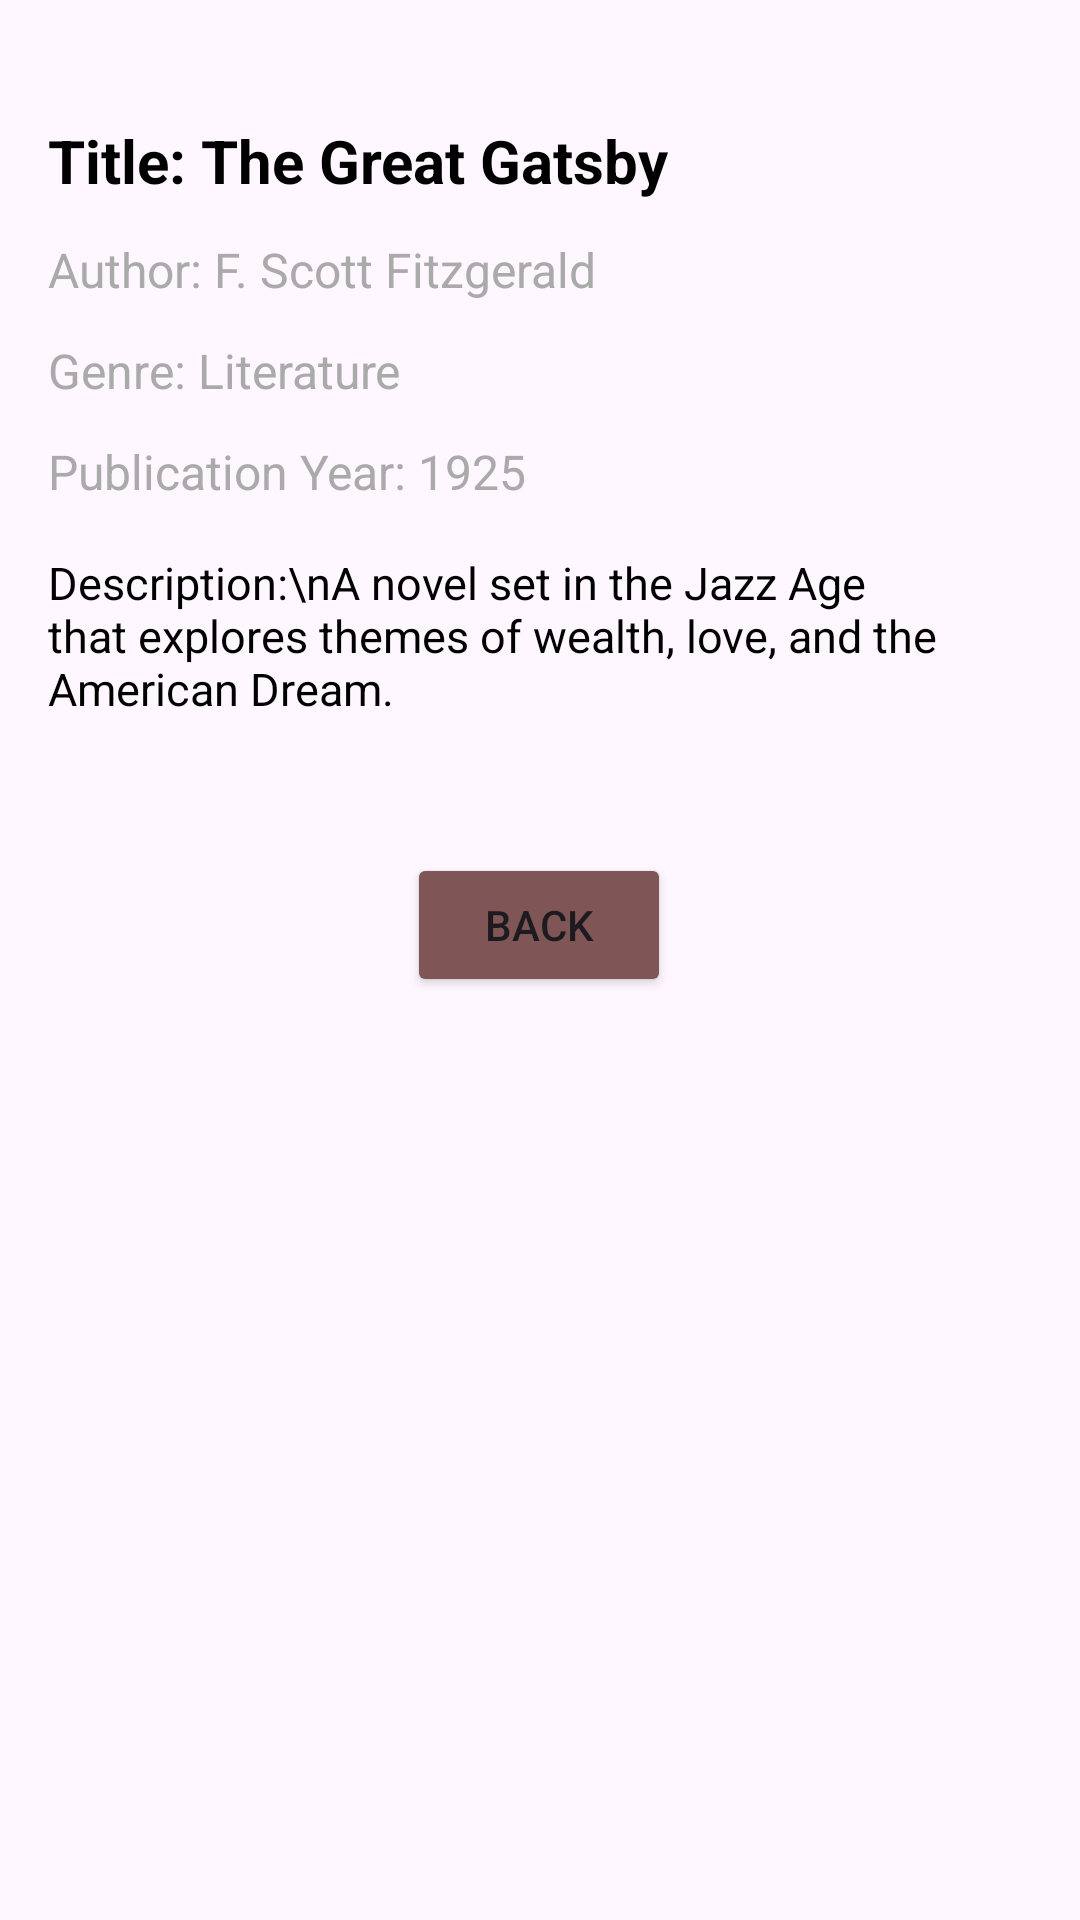

Write the Android layout XML for this screen, with the resource values it uses.
<!-- AndroidManifest.xml: application theme Theme.BookApplication -->
<!-- res/layout/activity_details.xml -->
<?xml version="1.0" encoding="utf-8"?>
<androidx.constraintlayout.widget.ConstraintLayout xmlns:android="http://schemas.android.com/apk/res/android"
    xmlns:app="http://schemas.android.com/apk/res-auto"
    xmlns:tools="http://schemas.android.com/tools"
    android:layout_width="match_parent"
    android:layout_height="match_parent"
    android:padding="16dp">

    
    <TextView
        android:id="@+id/book_title"
        android:layout_width="0dp"
        android:layout_height="wrap_content"
        android:text="Title: The Great Gatsby"
        android:textSize="20sp"
        android:textStyle="bold"
        android:textColor="@android:color/black"
        app:layout_constraintTop_toTopOf="parent"
        app:layout_constraintStart_toStartOf="parent"
        app:layout_constraintEnd_toEndOf="parent"
        android:layout_marginTop="24dp" />

    
    <TextView
        android:id="@+id/book_author"
        android:layout_width="0dp"
        android:layout_height="wrap_content"
        android:text="Author: F. Scott Fitzgerald"
        android:textSize="16sp"
        android:textColor="@android:color/darker_gray"
        app:layout_constraintTop_toBottomOf="@id/book_title"
        app:layout_constraintStart_toStartOf="parent"
        app:layout_constraintEnd_toEndOf="parent"
        android:layout_marginTop="12dp" />

    
    <TextView
        android:id="@+id/book_genre"
        android:layout_width="0dp"
        android:layout_height="wrap_content"
        android:text="Genre: Literature"
        android:textSize="16sp"
        android:textColor="@android:color/darker_gray"
        app:layout_constraintTop_toBottomOf="@id/book_author"
        app:layout_constraintStart_toStartOf="parent"
        app:layout_constraintEnd_toEndOf="parent"
        android:layout_marginTop="12dp" />

    
    <TextView
        android:id="@+id/publication_year"
        android:layout_width="0dp"
        android:layout_height="wrap_content"
        android:text="Publication Year: 1925"
        android:textSize="16sp"
        android:textColor="@android:color/darker_gray"
        app:layout_constraintTop_toBottomOf="@id/book_genre"
        app:layout_constraintStart_toStartOf="parent"
        app:layout_constraintEnd_toEndOf="parent"
        android:layout_marginTop="12dp" />

    
    <TextView
        android:id="@+id/book_description"
        android:layout_width="0dp"
        android:layout_height="wrap_content"
        android:text="Description:\nA novel set in the Jazz Age that explores themes of wealth, love, and the American Dream."
        android:textSize="15sp"
        android:textColor="@android:color/black"
        app:layout_constraintTop_toBottomOf="@id/publication_year"
        app:layout_constraintStart_toStartOf="parent"
        app:layout_constraintEnd_toEndOf="parent"
        android:layout_marginTop="16dp" />

    <Button
        android:id="@+id/back_button"
        android:layout_width="wrap_content"
        android:layout_height="wrap_content"
        android:backgroundTint="#805555"
        android:text="Back"
        app:layout_constraintBottom_toBottomOf="parent"
        app:layout_constraintEnd_toEndOf="parent"
        app:layout_constraintHorizontal_bias="0.498"
        app:layout_constraintStart_toStartOf="parent"
        app:layout_constraintTop_toBottomOf="@+id/book_description"
        app:layout_constraintVertical_bias="0.133" />

</androidx.constraintlayout.widget.ConstraintLayout>
<!-- resources referenced by this layout -->
<resources>
  <style name="Theme.BookApplication" parent="Base.Theme.BookApplication" />
  <style name="Base.Theme.BookApplication" parent="Theme.Material3.DayNight.NoActionBar">
          
          
      </style>
</resources>
